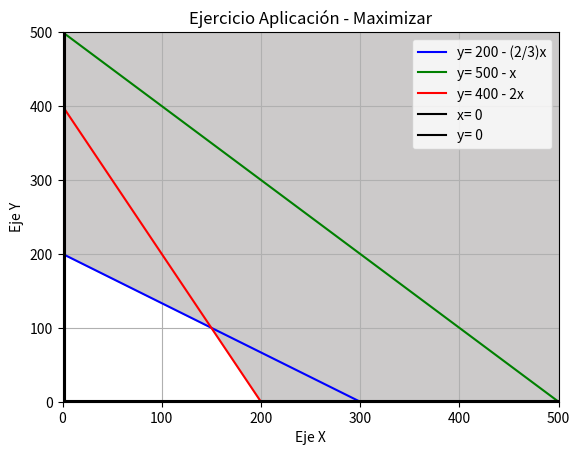

The matplotlib source for this figure:
from matplotlib import pyplot as plt
import numpy as np

# Funciones a graficar (Restricciones)
f = lambda x: 200 - (2/3)*x
g = lambda x: 500 - x
h = lambda x: 400 - 2*x

# Valores del eje x
x = np.linspace(0, 500, 500)

plt.plot(x,f(x),'b',label="y= 200 - (2/3)x") # Graficar función
plt.plot(x,g(x),'g',label="y= 500 - x") # Graficar función
plt.plot(x,h(x),'r',label="y= 400 - 2x") # Graficar función
plt.plot(np.full(501,2),np.array(range(0,501)),'k',label="x= 0") # Graficar eje y
plt.plot(x,np.full(500,1),'k',label="y= 0") # Graficar eje x
plt.fill_between(x, 500, f(x), color="#cccaca") # Sombrear región entre y=500 y y=función
plt.fill_between(x, 500, g(x), color="#cccaca") # Sombrear región entre y=500 y y=función
plt.fill_between(x, 500, h(x), color="#cccaca") # Sombrear región entre y=500 y y=función

plt.title('Ejercicio Aplicación - Maximizar') # Título de la gráfica
plt.xlabel("Eje X") # Título del eje horizontal
plt.ylabel("Eje Y") # Título del eje vertical
plt.legend(loc=1) # Nombre de las funciones
plt.grid() # Cuadricula

plt.ylim(0, 500) # Límites del eje y
plt.xlim(0, 500) # Límites del eje x
plt.yticks(np.array(range(0,501,100))) # Escala del eje y
plt.xticks(np.array(range(0,501,100))) # Escala del eje x

plt.show() # Mostrar gráfico